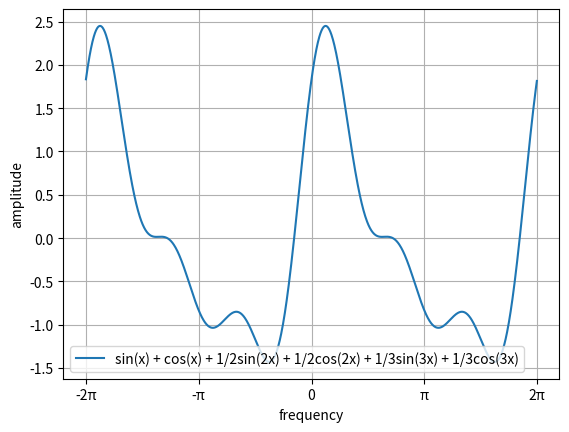

Recreate this plot in Python.
import numpy as np
import matplotlib.pyplot as plt

xmin = -2.0 * np.pi
xmax = 2.0 * np.pi
x = np.arange(xmin,xmax,0.01)

plt.xticks([-2 * np.pi,-np.pi,0,np.pi,2*np.pi],['-2π','-π','0','π','2π'])


y_all = (np.sin(x))+(np.cos(x))+(1/2 * np.sin(2*x))+(1/2 * np.cos(2*x))+(1/3 * np.sin(3*x))+(1/3 * np.cos(3*x))
plt.xlabel('frequency',rotation=0)
plt.ylabel('amplitude',rotation=90)


plt.plot(x,y_all,label='sin(x) + cos(x) + 1/2sin(2x) + 1/2cos(2x) + 1/3sin(3x) + 1/3cos(3x)')
plt.legend(loc='lower left')

plt.grid()

plt.show()